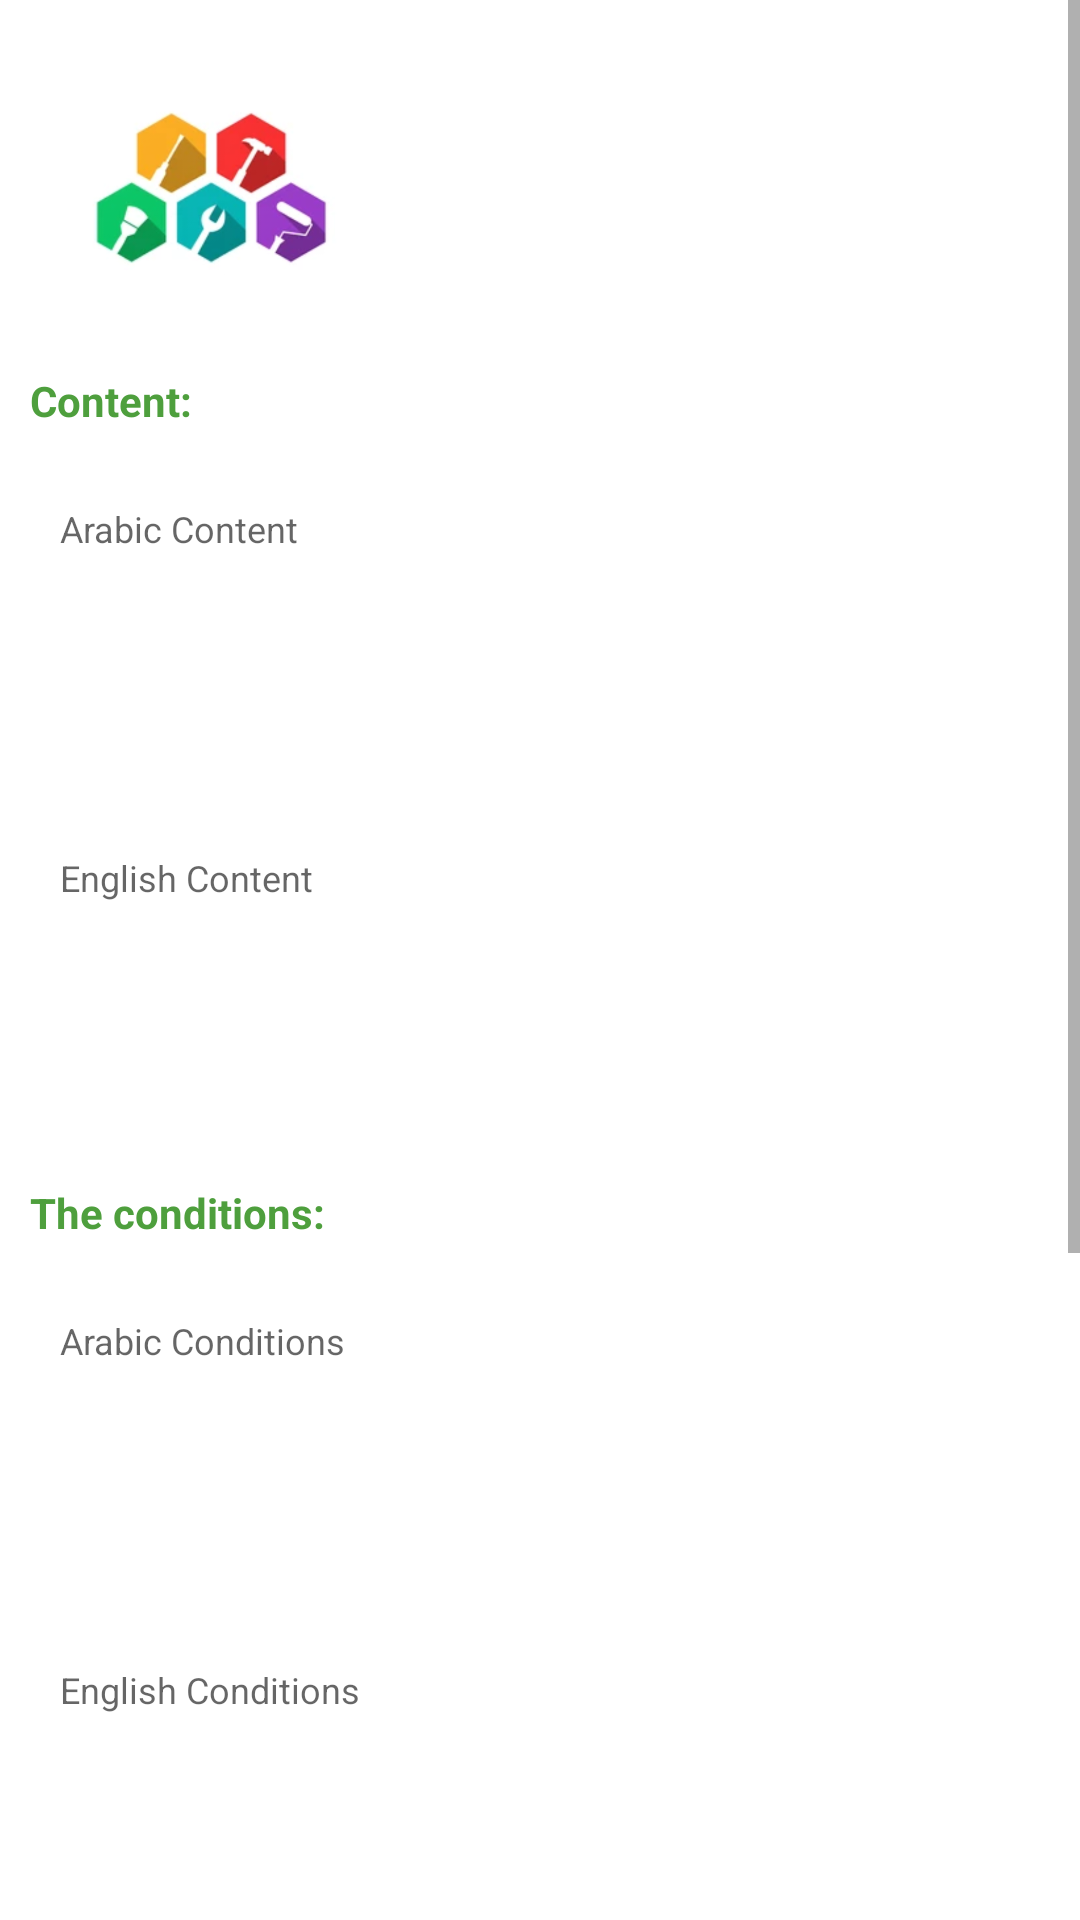

Reconstruct the res/layout file that produces this screen, plus the resources it refers to.
<!-- AndroidManifest.xml: activity theme FullScreenTheme -->
<!-- res/layout/activity_about_edit.xml -->
<?xml version="1.0" encoding="utf-8"?>
<ScrollView xmlns:android="http://schemas.android.com/apk/res/android"
    xmlns:app="http://schemas.android.com/apk/res-auto"
    xmlns:tools="http://schemas.android.com/tools"
    android:layout_width="match_parent"
    android:layout_height="match_parent"
    android:background="@color/background"
    tools:ignore="ContentDescription">

    <androidx.appcompat.widget.LinearLayoutCompat
        android:layout_width="match_parent"
        android:layout_height="match_parent"
        android:orientation="vertical">

        <androidx.appcompat.widget.LinearLayoutCompat
            android:layout_width="match_parent"
            android:layout_height="wrap_content"
            android:orientation="horizontal">

            <ImageView
                android:id="@+id/logo"
                android:layout_width="100dp"
                android:layout_height="100dp"
                android:layout_centerHorizontal="true"
                android:layout_marginStart="20dp"
                android:layout_marginTop="10dp"
                android:layout_marginEnd="20dp"
                android:src="@drawable/ic_logo" />

            <Space
                android:layout_width="0dp"
                android:layout_height="wrap_content"
                android:layout_weight="1" />

            <com.google.android.material.progressindicator.CircularProgressIndicator
                android:id="@+id/progress"
                android:visibility="gone"
                android:layout_width="wrap_content"
                android:layout_height="wrap_content"
                android:layout_below="@+id/logo"
                android:layout_gravity="center_vertical"
                android:layout_marginEnd="20dp"
                android:indeterminate="true"
                app:indicatorColor="@color/colorSecondary"
                app:trackColor="@color/colorPrimary"
                app:trackCornerRadius="10dp" />
        </androidx.appcompat.widget.LinearLayoutCompat>

        <TextView
            android:id="@+id/lbl_1"
            android:layout_width="match_parent"
            android:layout_height="wrap_content"
            android:layout_marginStart="10dp"
            android:layout_marginTop="14dp"
            android:layout_marginEnd="10dp"
            android:layout_marginBottom="5dp"
            android:gravity="start"
            android:text="@string/str_about_content"
            android:textColor="@color/green"
            android:textStyle="bold" />

        <FrameLayout
            android:layout_width="match_parent"
            android:layout_height="wrap_content"
            android:layout_marginStart="10dp"
            android:layout_marginTop="10dp"
            android:layout_marginEnd="10dp"
            android:background="@drawable/border_background"
            android:paddingTop="5dp"
            android:paddingBottom="5dp">

            <EditText
                android:id="@+id/content_ar"
                android:layout_width="match_parent"
                android:layout_height="wrap_content"
                android:background="@null"
                android:gravity="top"
                android:hint="@string/str_about_content_hint_ar"
                android:inputType="textMultiLine"
                android:lines="6"
                android:minLines="6"
                android:paddingStart="10dp"
                android:paddingTop="5dp"
                android:paddingEnd="10dp"
                android:paddingBottom="5dp"
                android:textSize="12sp" />
        </FrameLayout>

        <FrameLayout
            android:layout_width="match_parent"
            android:layout_height="wrap_content"
            android:layout_marginStart="10dp"
            android:layout_marginTop="10dp"
            android:layout_marginEnd="10dp"
            android:background="@drawable/border_background"
            android:paddingTop="5dp"
            android:paddingBottom="5dp">

            <EditText
                android:id="@+id/content_en"
                android:layout_width="match_parent"
                android:layout_height="wrap_content"
                android:background="@null"
                android:gravity="top"
                android:hint="@string/str_about_content_hint_en"
                android:inputType="textMultiLine"
                android:lines="6"
                android:minLines="6"
                android:paddingStart="10dp"
                android:paddingTop="5dp"
                android:paddingEnd="10dp"
                android:paddingBottom="5dp"
                android:textSize="12sp" />
        </FrameLayout>

        <TextView
            android:id="@+id/lbl_3"
            android:layout_width="match_parent"
            android:layout_height="wrap_content"
            android:layout_marginStart="10dp"
            android:layout_marginTop="14dp"
            android:layout_marginEnd="10dp"
            android:layout_marginBottom="5dp"
            android:gravity="start"
            android:text="@string/str_about_conditions"
            android:textColor="@color/green"
            android:textStyle="bold" />

        <FrameLayout
            android:layout_width="match_parent"
            android:layout_height="wrap_content"
            android:layout_marginStart="10dp"
            android:layout_marginTop="10dp"
            android:layout_marginEnd="10dp"
            android:background="@drawable/border_background"
            android:paddingTop="5dp"
            android:paddingBottom="5dp">

            <EditText
                android:id="@+id/conditions_ar"
                android:layout_width="match_parent"
                android:layout_height="wrap_content"
                android:background="@null"
                android:gravity="top"
                android:hint="@string/str_about_conditions_hint_ar"
                android:inputType="textMultiLine"
                android:lines="6"
                android:minLines="6"
                android:paddingStart="10dp"
                android:paddingTop="5dp"
                android:paddingEnd="10dp"
                android:paddingBottom="5dp"
                android:textSize="12sp" />
        </FrameLayout>

        <FrameLayout
            android:layout_width="match_parent"
            android:layout_height="wrap_content"
            android:layout_marginStart="10dp"
            android:layout_marginTop="10dp"
            android:layout_marginEnd="10dp"
            android:background="@drawable/border_background"
            android:paddingTop="5dp"
            android:paddingBottom="5dp">

            <EditText
                android:id="@+id/conditions_en"
                android:layout_width="match_parent"
                android:layout_height="wrap_content"
                android:background="@null"
                android:gravity="top"
                android:hint="@string/str_about_conditions_hint_en"
                android:inputType="textMultiLine"
                android:lines="6"
                android:minLines="6"
                android:paddingStart="10dp"
                android:paddingTop="5dp"
                android:paddingEnd="10dp"
                android:paddingBottom="5dp"
                android:textSize="12sp" />
        </FrameLayout>

        <TextView
            android:id="@+id/lbl_5"
            android:layout_width="match_parent"
            android:layout_height="wrap_content"
            android:layout_marginStart="10dp"
            android:layout_marginTop="14dp"
            android:layout_marginEnd="10dp"
            android:layout_marginBottom="5dp"
            android:gravity="start"
            android:text="@string/str_about_objectives"
            android:textColor="@color/green"
            android:textStyle="bold" />

        <FrameLayout
            android:layout_width="match_parent"
            android:layout_height="wrap_content"
            android:layout_marginStart="10dp"
            android:layout_marginTop="10dp"
            android:layout_marginEnd="10dp"
            android:background="@drawable/border_background"
            android:paddingTop="5dp"
            android:paddingBottom="5dp">

            <EditText
                android:id="@+id/objectives_ar"
                android:layout_width="match_parent"
                android:layout_height="wrap_content"
                android:background="@null"
                android:gravity="top"
                android:hint="@string/str_about_objectives_hint_ar"
                android:inputType="textMultiLine"
                android:lines="6"
                android:minLines="6"
                android:paddingStart="10dp"
                android:paddingTop="5dp"
                android:paddingEnd="10dp"
                android:paddingBottom="5dp"
                android:textSize="12sp" />
        </FrameLayout>

        <FrameLayout
            android:layout_width="match_parent"
            android:layout_height="wrap_content"
            android:layout_marginStart="10dp"
            android:layout_marginTop="10dp"
            android:layout_marginEnd="10dp"
            android:background="@drawable/border_background"
            android:paddingTop="5dp"
            android:paddingBottom="5dp">

            <EditText
                android:id="@+id/objectives_en"
                android:layout_width="match_parent"
                android:layout_height="wrap_content"
                android:background="@null"
                android:gravity="top"
                android:hint="@string/str_about_objectives_hint_en"
                android:inputType="textMultiLine"
                android:lines="6"
                android:minLines="6"
                android:paddingStart="10dp"
                android:paddingTop="5dp"
                android:paddingEnd="10dp"
                android:paddingBottom="5dp"
                android:textSize="12sp" />
        </FrameLayout>

        <TextView
            android:id="@+id/btn_save"
            style="@style/CustomButton"
            android:layout_width="match_parent"
            android:layout_height="wrap_content"
            android:layout_marginStart="10dp"
            android:layout_marginTop="10dp"
            android:layout_marginEnd="10dp"
            android:layout_marginBottom="10dp"
            android:background="@drawable/btn_orange_outline_background"
            android:text="@string/str_save"
            android:textColor="@color/orange" />
    </androidx.appcompat.widget.LinearLayoutCompat>
</ScrollView>
<!-- resources referenced by this layout -->
<resources>
  <color name="background">#FFFFFF</color>
  <color name="colorPrimary">#993CC8</color>
  <color name="colorSecondary">#0CC667</color>
  <color name="green">#4E9F3D</color>
  <color name="orange">#FFB400</color>
  <!-- drawable ic_logo: png bitmap (drawable, 130253 bytes) -->
  <string name="str_about_conditions">The conditions:</string>
  <string name="str_about_conditions_hint_ar">Arabic Conditions</string>
  <string name="str_about_conditions_hint_en">English Conditions</string>
  <string name="str_about_content">Content:</string>
  <string name="str_about_content_hint_ar">Arabic Content</string>
  <string name="str_about_content_hint_en">English Content</string>
  <string name="str_about_objectives">Objectives:</string>
  <string name="str_about_objectives_hint_ar">Arabic Objectives</string>
  <string name="str_about_objectives_hint_en">English Objectives</string>
  <string name="str_save">Save</string>
  <style name="CustomButton">
          <item name="android:layout_width">match_parent</item>
          <item name="android:layout_height">wrap_content</item>
          <item name="android:layout_alignParentBottom">true</item>
          <item name="android:textSize">14sp</item>
          <item name="android:textStyle">bold</item>
          <item name="android:gravity">center</item>
          <item name="android:layout_marginStart">16dp</item>
          <item name="android:layout_marginEnd">16dp</item>
          <item name="android:layout_marginTop">16dp</item>
          <item name="android:layout_marginBottom">16dp</item>
          <item name="android:paddingTop">10dp</item>
          <item name="android:paddingBottom">10dp</item>
          <item name="android:textColor">@color/white</item>
          <item name="textAllCaps">true</item>
      </style>
  <style name="FullScreenTheme" parent="AppTheme">
          <item name="colorPrimary">@color/colorPrimary</item>
          <item name="colorPrimaryDark">@color/colorSecondaryVariant</item>
          <item name="colorAccent">@color/colorSecondary</item>
          <item name="windowNoTitle">true</item>
          <item name="windowActionBar">false</item>
          <item name="android:windowFullscreen">true</item>
          <item name="android:windowContentOverlay">@null</item>
  
          <item name="materialCalendarStyle">@style/Widget.MaterialComponents.MaterialCalendar</item>
          <item name="materialCalendarFullscreenTheme">@style/ThemeOverlay.MaterialComponents.MaterialCalendar.Fullscreen</item>
          <item name="materialCalendarTheme">@style/ThemeOverlay.MaterialComponents.MaterialCalendar</item>
      </style>
  <color name="white">#FFFFFFFF</color>
  <style name="AppTheme" parent="Theme.MaterialComponents.DayNight.DarkActionBar">
          
          <item name="colorPrimary">@color/colorPrimary</item>
          <item name="colorPrimaryVariant">@color/colorPrimaryVariant</item>
          <item name="colorOnPrimary">@color/colorOnPrimary</item>
          
          <item name="colorSecondary">@color/colorSecondary</item>
          <item name="colorSecondaryVariant">@color/colorSecondaryVariant</item>
          <item name="colorOnSecondary">@color/colorOnSecondary</item>
          
          <item name="android:statusBarColor">?attr/colorPrimaryVariant</item>
          
          
          <item name="materialCalendarStyle">@style/Widget.MaterialComponents.MaterialCalendar</item>
          <item name="materialCalendarFullscreenTheme">@style/ThemeOverlay.MaterialComponents.MaterialCalendar.Fullscreen</item>
          <item name="materialCalendarTheme">@style/ThemeOverlay.MaterialComponents.MaterialCalendar</item>
      </style>
  <color name="colorSecondaryVariant">#09974C</color>
  <color name="colorPrimaryVariant">#742C99</color>
  <color name="colorOnPrimary">#FBFFF8</color>
  <color name="colorOnSecondary">#FBFFF8</color>
</resources>
